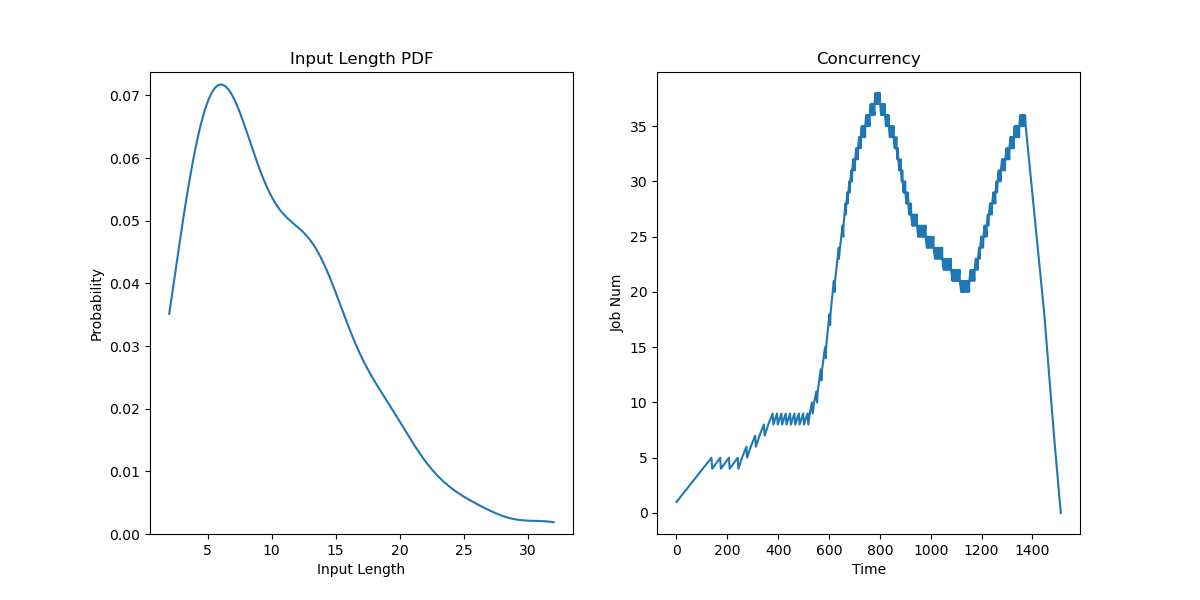

Data behind this chart, as committed beside it:
JobId, InputLen, Length, Admitted
0, 14, 46.71, 0.0
1, 4, 87.88, 34.37
2, 6, 62.47, 68.75
3, 7, 63.98, 103.1
4, 10, 48.13, 137.5
5, 4, 64.76, 171.9
6, 21, 92.76, 206.2
7, 8, 85.2, 240.6
8, 19, 65.58, 257.8
9, 11, 89.14, 275
10, 6, 92.46, 292.2
11, 13, 86.83, 309.4
12, 9, 85.93, 326.6
13, 12, 89.37, 343.7
14, 7, 89.06, 360.9
15, 13, 86.75, 378.1
16, 6, 85.53, 395.3
17, 14, 88.42, 412.5
18, 8, 64.37, 429.7
19, 7, 90.2, 446.9
20, 7, 87.74, 464.1
21, 19, 55.49, 481.2
22, 7, 91.99, 498.4
23, 8, 87.04, 515.6
24, 3, 55.21, 524.2
25, 11, 60.52, 532.8
26, 9, 89.45, 541.4
27, 26, 63.58, 550
28, 10, 50.06, 555.7
29, 7, 71.92, 561.5
30, 10, 52.74, 567.2
31, 12, 88.29, 572.9
32, 18, 100.0, 578.6
33, 11, 57.12, 584.4
34, 12, 89.52, 588.7
35, 7, 41.56, 593
36, 2, 63.19, 597.3
37, 4, 76.5, 601.6
38, 6, 59.36, 605.9
39, 13, 93.62, 610.2
40, 14, 42.71, 614.5
41, 18, 37.56, 618.7
42, 8, 86.67, 623.7
43, 20, 54.38, 628.6
44, 4, 87.94, 633.5
45, 4, 87.4, 638.4
46, 14, 56.55, 643.3
47, 5, 88.56, 648.2
48, 5, 86.19, 653.1
49, 18, 86.89, 656.9
50, 5, 85.84, 660.8
51, 3, 88.14, 664.6
52, 14, 91.64, 668.4
53, 6, 54.93, 672.2
54, 14, 89.21, 676
55, 10, 84.01, 679.9
56, 17, 92.22, 683.7
57, 14, 10.0, 687.5
58, 20, 80.66, 691.3
59, 16, 89.92, 695.1
... 140 more rows
